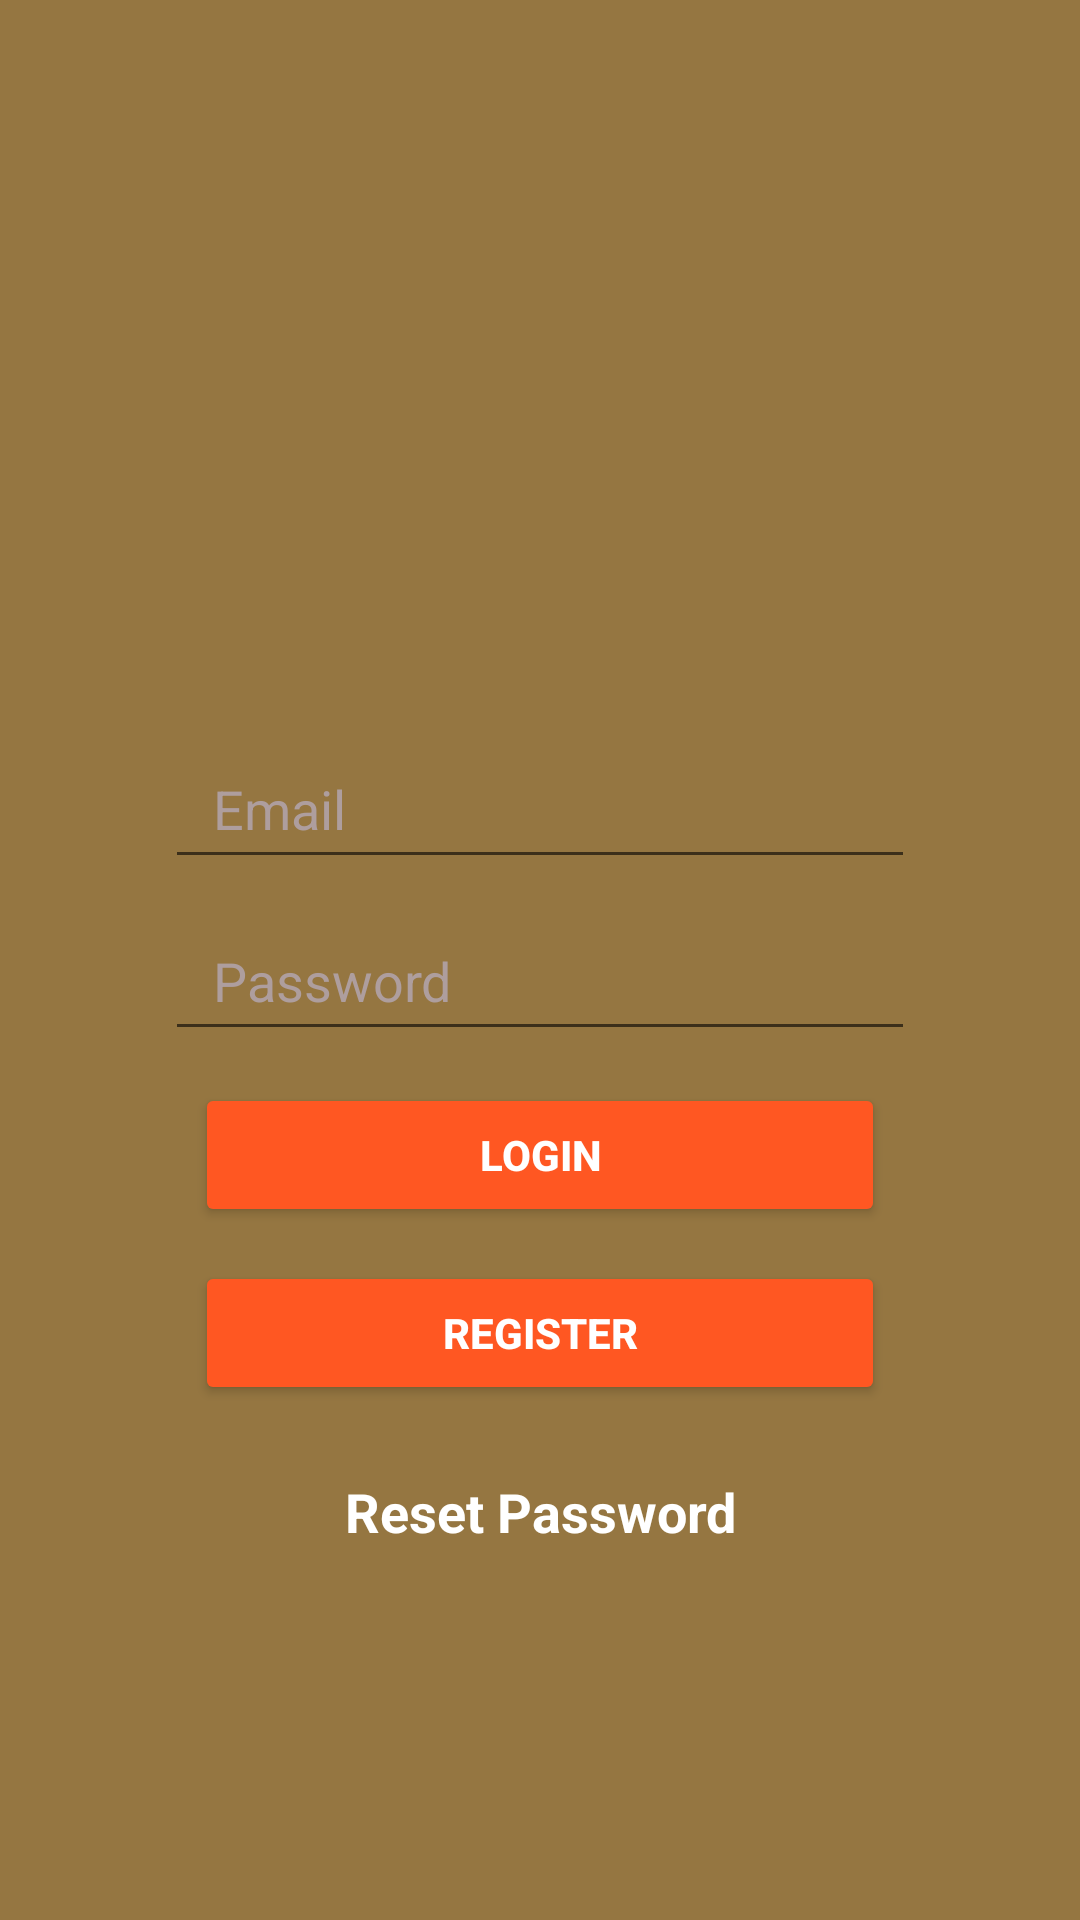

Produce the Android XML layout that renders to this screen, including the resource entries it uses.
<!-- AndroidManifest.xml: application theme Theme.GameSearchApp -->
<!-- res/layout/fragment_login.xml -->
<?xml version="1.0" encoding="utf-8"?>
<androidx.constraintlayout.widget.ConstraintLayout xmlns:android="http://schemas.android.com/apk/res/android"
    xmlns:app="http://schemas.android.com/apk/res-auto"
    xmlns:tools="http://schemas.android.com/tools"
    android:layout_width="match_parent"
    android:layout_height="match_parent"
    android:background="#957641">


    <Button
        android:id="@+id/register"
        android:layout_width="0dp"
        android:layout_height="wrap_content"
        android:layout_marginStart="65dp"
        android:layout_marginEnd="65dp"
        android:text="Register"
        android:textColor="@android:color/white"
        android:textStyle="bold"
        android:backgroundTint="#FF5722"
        app:layout_constraintBottom_toBottomOf="parent"
        app:layout_constraintEnd_toEndOf="parent"
        app:layout_constraintHorizontal_bias="0.0"
        app:layout_constraintStart_toStartOf="parent"
        app:layout_constraintTop_toTopOf="parent"
        app:layout_constraintVertical_bias="0.71" />

    <EditText
        android:id="@+id/loginpass"
        android:layout_width="0dp"
        android:layout_height="50dp"
        android:layout_marginStart="55dp"
        android:layout_marginEnd="55dp"
        android:ems="10"
        android:hint="Password"
        android:textColor="@color/white"
        android:textColorHint="#AE9E9E"
        android:inputType="textPassword"
        android:paddingLeft="16dp"
        app:layout_constraintBottom_toBottomOf="parent"
        app:layout_constraintEnd_toEndOf="parent"
        app:layout_constraintHorizontal_bias="1.0"
        app:layout_constraintStart_toStartOf="parent"
        app:layout_constraintTop_toTopOf="parent"
        app:layout_constraintVertical_bias="0.509" />

    <EditText
        android:id="@+id/loginemail"
        android:layout_width="0dp"
        android:layout_height="50dp"
        android:layout_marginStart="55dp"
        android:layout_marginEnd="55dp"
        android:ems="10"
        android:hint="Email"
        android:inputType="textEmailAddress"
        android:paddingLeft="16dp"
        app:layout_constraintBottom_toBottomOf="parent"
        app:layout_constraintEnd_toEndOf="parent"
        app:layout_constraintHorizontal_bias="1.0"
        app:layout_constraintStart_toStartOf="parent"
        app:layout_constraintTop_toTopOf="parent"
        app:layout_constraintVertical_bias="0.412"
        android:textColor="@color/white"
        android:textColorHint="#AE9E9E"/>

    <Button
        android:id="@+id/login"
        android:layout_width="0dp"
        android:layout_height="wrap_content"
        android:layout_marginStart="65dp"
        android:layout_marginEnd="65dp"
        android:text="Login"
        android:backgroundTint="#FF5722"
        android:textColor="@android:color/white"
        android:textStyle="bold"
        app:layout_constraintBottom_toBottomOf="parent"
        app:layout_constraintEnd_toEndOf="parent"
        app:layout_constraintHorizontal_bias="0.0"
        app:layout_constraintStart_toStartOf="parent"
        app:layout_constraintTop_toTopOf="parent"
        app:layout_constraintVertical_bias="0.61" />

    <Button
        android:id="@+id/resetpass"
        style="@android:style/Widget.Holo.Button.Borderless"
        android:layout_width="0dp"
        android:layout_height="wrap_content"
        android:layout_marginStart="65dp"
        android:layout_marginEnd="65dp"
        android:backgroundTint="#0000ffff"
        android:text="Reset Password"
        android:textColor="@android:color/white"
        android:textStyle="bold"
        app:layout_constraintBottom_toBottomOf="parent"
        app:layout_constraintEnd_toEndOf="parent"
        app:layout_constraintHorizontal_bias="0.0"
        app:layout_constraintStart_toStartOf="parent"
        app:layout_constraintTop_toTopOf="parent"
        app:layout_constraintVertical_bias="0.811" />

</androidx.constraintlayout.widget.ConstraintLayout>
<!-- resources referenced by this layout -->
<resources>
  <style name="Theme.GameSearchApp" parent="Theme.MaterialComponents.DayNight.DarkActionBar">
          
          <item name="colorPrimary">@color/purple_500</item>
          <item name="colorPrimaryVariant">@color/purple_700</item>
          <item name="colorOnPrimary">@color/white</item>
          
          <item name="colorSecondary">@color/teal_200</item>
          <item name="colorSecondaryVariant">@color/teal_700</item>
          <item name="colorOnSecondary">@color/black</item>
          
          <item name="android:statusBarColor">?attr/colorPrimaryVariant</item>
          
      </style>
  <!-- not gathered from this repository: default colours our renderer supplied (Android Studio template values) -->
  <color name="purple_500">#FF6200EE</color>
  <color name="purple_700">#FF3700B3</color>
  <color name="teal_200">#FF03DAC5</color>
  <color name="teal_700">#FF018786</color>
  <color name="black">#FF000000</color>
  <color name="white">#FFFFFFFF</color>
</resources>
